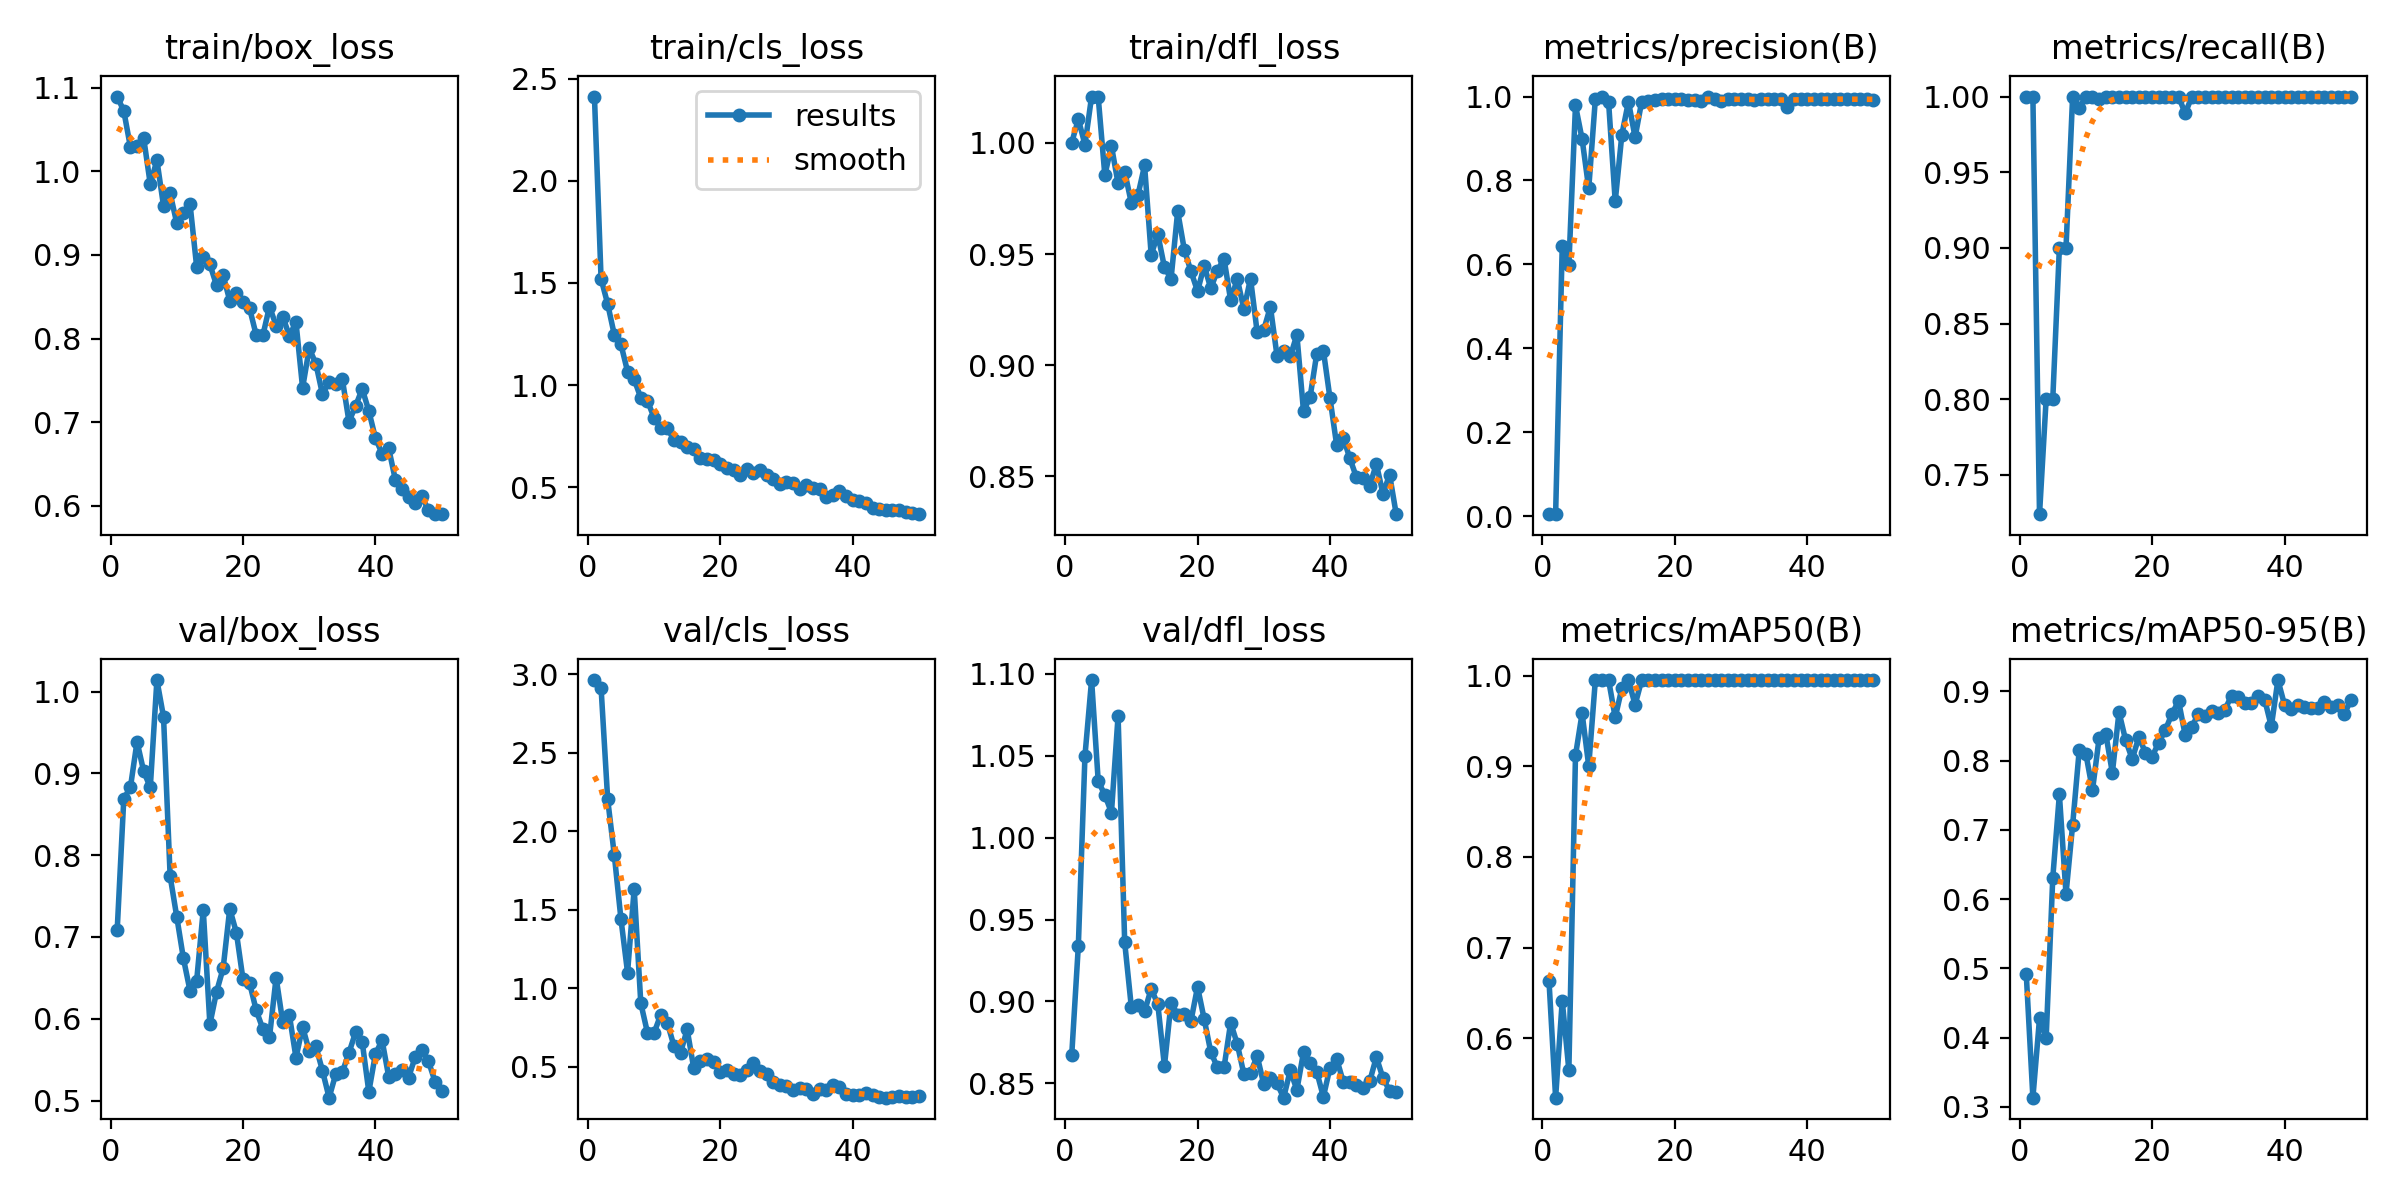

Data behind this chart, as committed beside it:
epoch, time, train/box_loss, train/cls_loss, train/dfl_loss, metrics/precision(B), metrics/recall(B), metrics/mAP50(B), metrics/mAP50-95(B), val/box_loss, val/cls_loss, val/dfl_loss, lr/pg0, lr/pg1, lr/pg2
1, 129.9, 1.09, 2.413, 1, 0.00476, 1, 0.6634, 0.4915, 0.708, 2.962, 0.8672, 0.00044, 0.00044, 0.00044
2, 229.7, 1.073, 1.521, 1.011, 0.00476, 1, 0.5346, 0.3134, 0.8691, 2.913, 0.934, 0.0008822, 0.0008822, 0.0008822
3, 351.4, 1.029, 1.397, 0.9992, 0.6437, 0.7241, 0.6415, 0.4277, 0.883, 2.202, 1.05, 0.001306, 0.001306, 0.001306
4, 434, 1.03, 1.246, 1.021, 0.5985, 0.8, 0.565, 0.3988, 0.9388, 1.847, 1.096, 0.001712, 0.001712, 0.001712
5, 518.8, 1.04, 1.2, 1.021, 0.979, 0.8, 0.9119, 0.6306, 0.9027, 1.441, 1.035, 0.001842, 0.001842, 0.001842
6, 605.1, 0.9847, 1.066, 0.9855, 0.8986, 0.9, 0.9583, 0.7512, 0.8829, 1.099, 1.026, 0.001802, 0.001802, 0.001802
7, 688, 1.013, 1.028, 0.9985, 0.781, 0.9, 0.9003, 0.6074, 1.014, 1.632, 1.015, 0.001762, 0.001762, 0.001762
8, 771.7, 0.9587, 0.9376, 0.9817, 0.9939, 1, 0.995, 0.7072, 0.9692, 0.9035, 1.074, 0.001723, 0.001723, 0.001723
9, 857.2, 0.9738, 0.9234, 0.9871, 1, 0.9925, 0.995, 0.8155, 0.7742, 0.7167, 0.936, 0.001683, 0.001683, 0.001683
10, 940.9, 0.938, 0.8409, 0.9729, 0.9866, 1, 0.995, 0.81, 0.7247, 0.714, 0.8966, 0.001644, 0.001644, 0.001644
11, 1025, 0.9505, 0.789, 0.9765, 0.7502, 1, 0.9537, 0.7574, 0.6739, 0.8288, 0.8975, 0.001604, 0.001604, 0.001604
12, 1109, 0.9612, 0.7885, 0.9898, 0.9089, 0.9982, 0.9859, 0.8328, 0.6342, 0.7804, 0.8939, 0.001564, 0.001564, 0.001564
13, 1193, 0.8861, 0.7326, 0.9496, 0.9879, 1, 0.995, 0.8392, 0.6463, 0.6317, 0.9077, 0.001525, 0.001525, 0.001525
14, 1275, 0.8981, 0.7234, 0.9589, 0.9029, 1, 0.9677, 0.7823, 0.7331, 0.5881, 0.8983, 0.001485, 0.001485, 0.001485
15, 1360, 0.8887, 0.6993, 0.9441, 0.9882, 1, 0.995, 0.8702, 0.5933, 0.7363, 0.8606, 0.001446, 0.001446, 0.001446
16, 1441, 0.8639, 0.6859, 0.9389, 0.9901, 1, 0.995, 0.8297, 0.6328, 0.4881, 0.8993, 0.001406, 0.001406, 0.001406
17, 1514, 0.8757, 0.6451, 0.9692, 0.9924, 1, 0.995, 0.8023, 0.6617, 0.5349, 0.8919, 0.001366, 0.001366, 0.001366
18, 1587, 0.8453, 0.6394, 0.952, 0.9935, 1, 0.995, 0.8341, 0.7345, 0.5467, 0.8922, 0.001327, 0.001327, 0.001327
19, 1662, 0.8548, 0.6335, 0.9423, 0.9936, 1, 0.995, 0.8116, 0.7054, 0.5305, 0.888, 0.001287, 0.001287, 0.001287
20, 1736, 0.8434, 0.6144, 0.9333, 0.9933, 1, 0.995, 0.8059, 0.6482, 0.4641, 0.9089, 0.001248, 0.001248, 0.001248
21, 1811, 0.836, 0.5923, 0.9448, 0.9943, 1, 0.995, 0.826, 0.6436, 0.4804, 0.8892, 0.001208, 0.001208, 0.001208
22, 1886, 0.804, 0.5859, 0.9345, 0.9923, 1, 0.995, 0.8441, 0.6102, 0.4522, 0.8691, 0.001168, 0.001168, 0.001168
23, 1962, 0.8038, 0.5601, 0.9426, 0.9913, 1, 0.995, 0.8679, 0.5875, 0.4465, 0.8597, 0.001129, 0.001129, 0.001129
24, 2037, 0.8383, 0.5888, 0.9479, 0.99, 1, 0.995, 0.886, 0.5775, 0.4799, 0.8597, 0.001089, 0.001089, 0.001089
25, 2112, 0.8154, 0.5705, 0.9292, 1, 0.9888, 0.995, 0.8368, 0.6505, 0.5228, 0.887, 0.00105, 0.00105, 0.00105
26, 2188, 0.8263, 0.5822, 0.9388, 0.995, 1, 0.995, 0.8486, 0.5958, 0.4704, 0.874, 0.00101, 0.00101, 0.00101
27, 2263, 0.8034, 0.56, 0.9253, 0.989, 1, 0.995, 0.868, 0.6044, 0.4505, 0.8556, 0.0009704, 0.0009704, 0.0009704
28, 2339, 0.8195, 0.5385, 0.939, 0.9946, 1, 0.995, 0.865, 0.5525, 0.4033, 0.8562, 0.0009308, 0.0009308, 0.0009308
29, 2415, 0.7409, 0.5176, 0.9149, 0.994, 1, 0.995, 0.8714, 0.5901, 0.3817, 0.8667, 0.0008912, 0.0008912, 0.0008912
30, 2490, 0.7882, 0.5246, 0.916, 0.9942, 1, 0.995, 0.8692, 0.5603, 0.375, 0.8494, 0.0008516, 0.0008516, 0.0008516
31, 2566, 0.7701, 0.5217, 0.9263, 0.9939, 1, 0.995, 0.8739, 0.5663, 0.3537, 0.8534, 0.000812, 0.000812, 0.000812
32, 2649, 0.7333, 0.4906, 0.9042, 0.9922, 1, 0.995, 0.894, 0.5365, 0.3643, 0.8499, 0.0007724, 0.0007724, 0.0007724
33, 2733, 0.7484, 0.5103, 0.9066, 0.9933, 1, 0.995, 0.8918, 0.5035, 0.3551, 0.8412, 0.0007328, 0.0007328, 0.0007328
34, 2817, 0.7455, 0.4965, 0.904, 0.9936, 1, 0.995, 0.8834, 0.5322, 0.3264, 0.8579, 0.0006932, 0.0006932, 0.0006932
35, 2901, 0.7514, 0.4933, 0.9137, 0.9936, 1, 0.995, 0.8828, 0.5347, 0.3576, 0.846, 0.0006536, 0.0006536, 0.0006536
36, 2985, 0.7006, 0.4499, 0.8793, 0.9949, 1, 0.995, 0.8932, 0.5584, 0.3478, 0.8689, 0.000614, 0.000614, 0.000614
37, 3070, 0.7191, 0.4643, 0.8858, 0.976, 1, 0.995, 0.8883, 0.5835, 0.3821, 0.8625, 0.0005744, 0.0005744, 0.0005744
38, 3153, 0.7398, 0.4815, 0.9052, 0.9945, 1, 0.995, 0.8495, 0.5717, 0.3673, 0.857, 0.0005348, 0.0005348, 0.0005348
39, 3239, 0.7133, 0.4589, 0.9066, 0.9942, 1, 0.995, 0.9164, 0.5107, 0.325, 0.8418, 0.0004952, 0.0004952, 0.0004952
40, 3324, 0.6807, 0.4387, 0.8851, 0.9945, 1, 0.995, 0.8806, 0.557, 0.3202, 0.8596, 0.0004556, 0.0004556, 0.0004556
41, 3408, 0.6622, 0.435, 0.8643, 0.9948, 1, 0.995, 0.8752, 0.5737, 0.3201, 0.865, 0.000416, 0.000416, 0.000416
42, 3492, 0.6686, 0.4245, 0.8675, 0.994, 1, 0.995, 0.881, 0.5293, 0.3301, 0.8509, 0.0003764, 0.0003764, 0.0003764
43, 3576, 0.6311, 0.4004, 0.8581, 0.9938, 1, 0.995, 0.877, 0.5327, 0.3161, 0.8507, 0.0003368, 0.0003368, 0.0003368
44, 3660, 0.6193, 0.3954, 0.8496, 0.9936, 1, 0.995, 0.8763, 0.5373, 0.3044, 0.8489, 0.0002972, 0.0002972, 0.0002972
45, 3743, 0.6098, 0.3894, 0.8493, 0.9942, 1, 0.995, 0.8762, 0.5281, 0.3018, 0.8471, 0.0002576, 0.0002576, 0.0002576
46, 3827, 0.6033, 0.3883, 0.8458, 0.9939, 1, 0.995, 0.8843, 0.5531, 0.3076, 0.8512, 0.000218, 0.000218, 0.000218
47, 3911, 0.6109, 0.3903, 0.8556, 0.9939, 1, 0.995, 0.8778, 0.5621, 0.3122, 0.866, 0.0001784, 0.0001784, 0.0001784
48, 3994, 0.5947, 0.3792, 0.8422, 0.9936, 1, 0.995, 0.8799, 0.5481, 0.304, 0.8532, 0.0001388, 0.0001388, 0.0001388
49, 4080, 0.5897, 0.3735, 0.8508, 0.993, 1, 0.995, 0.8671, 0.5231, 0.3037, 0.8455, 9.92e-05, 9.92e-05, 9.92e-05
50, 4163, 0.5903, 0.3682, 0.833, 0.9928, 1, 0.995, 0.887, 0.5121, 0.312, 0.8444, 5.96e-05, 5.96e-05, 5.96e-05
